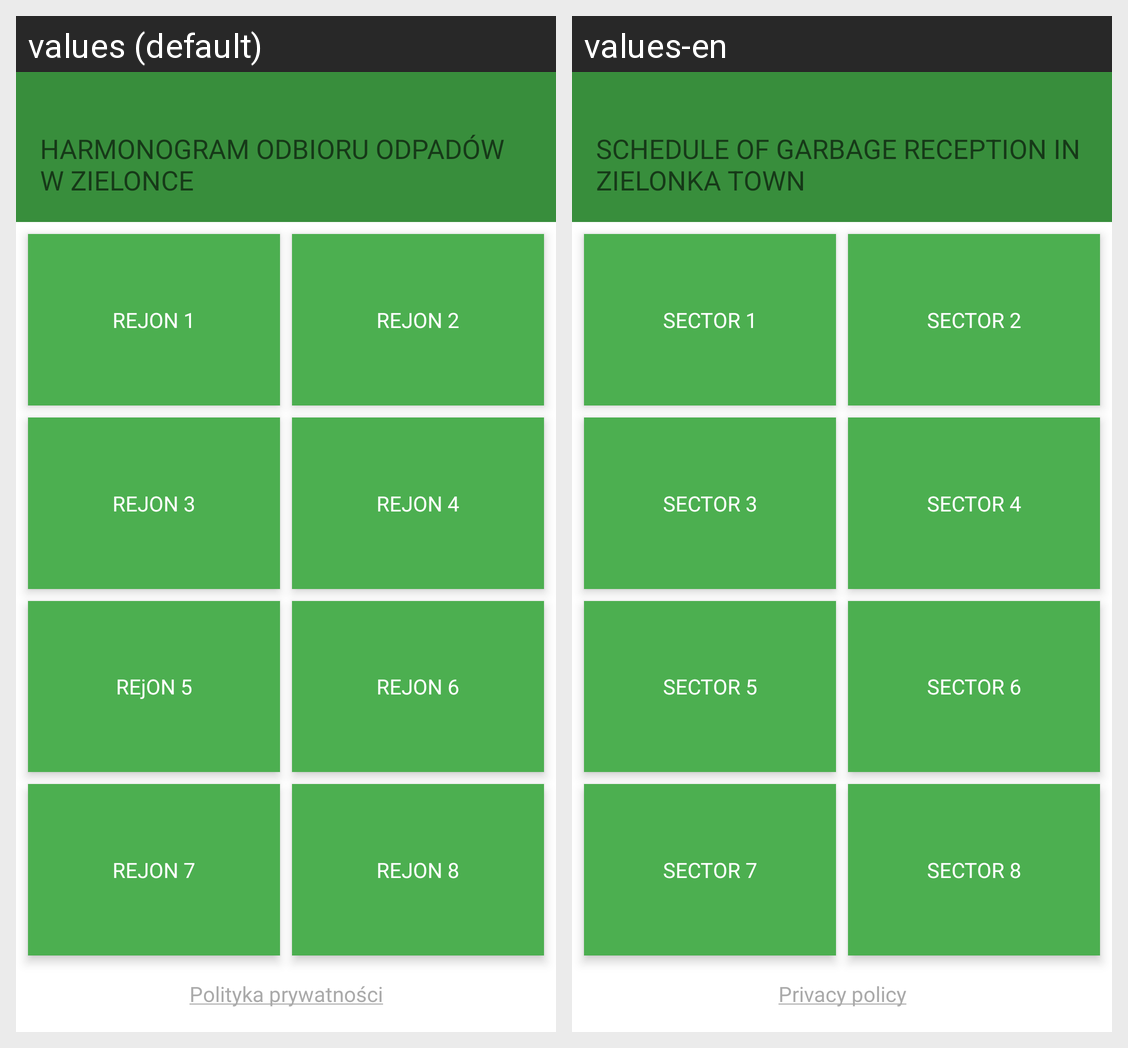

This grid shows one Android layout under two languages. Give, for every string resource on the screen, its name, the default text and each shown locale's text.
Android screen res/layout/activity_main_eight_sectors.xml rendered under 2 locales, left to right: values (default), values-en. Device: Nexus 5 (rendered at 1080×1920; each locale shown at half size, 540×960, under a caption strip naming it); theme AppTheme.
Strings drawn on this screen, with the default value and each locale's value (text and hints the layout hard-codes, and strings that could not be matched under every locale, appear in the picture but are not listed):

main_header_desc
  values: HARMONOGRAM ODBIORU ODPADÓW W ZIELONCE
  values-en: SCHEDULE OF GARBAGE RECEPTION IN ZIELONKA TOWN

sector_1
  values: REJON 1
  values-en: SECTOR 1

sector_2
  values: REJON 2
  values-en: SECTOR 2

sector_3
  values: REJON 3
  values-en: SECTOR 3

sector_4
  values: REJON 4
  values-en: SECTOR 4

sector_5
  values: REjON 5
  values-en: SECTOR 5

sector_6
  values: REJON 6
  values-en: SECTOR 6

sector_7
  values: REJON 7
  values-en: SECTOR 7

sector_8
  values: REJON 8
  values-en: SECTOR 8

policy
  values: Polityka prywatności
  values-en: Privacy policy
